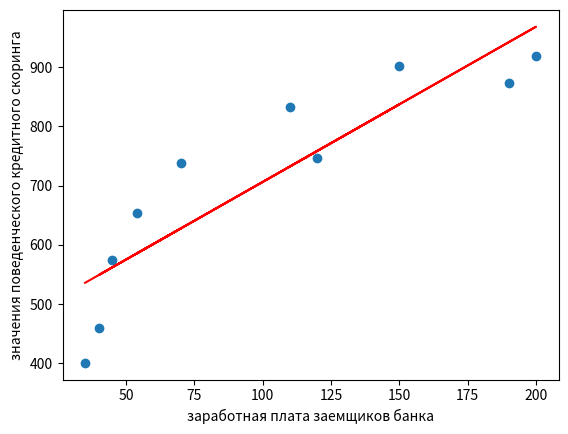

Recreate this plot in Python.
# 1. Даны значения величины заработной платы заемщиков банка (zp) и значения их
# поведенческого кредитного скоринга (ks):
# zp = [35, 45, 190, 200, 40, 70, 54, 150, 120, 110],
# ks = [401, 574, 874, 919, 459, 739, 653, 902, 746, 832].
# Используя математические операции, посчитать коэффициенты линейной регрессии,
# приняв за X заработную плату (то есть, zp - признак), а за y - значения
# скорингового балла (то есть, ks - целевая переменная). Произвести расчет как
# с использованием intercept, так и без.
import numpy as np
from matplotlib import pyplot as plt

x1 = np.array([35, 45, 190, 200, 40, 70, 54, 150, 120, 110], dtype=np.float64)
y1 = np.array([401, 574, 874, 919, 459, 739, 653, 902, 746, 832], dtype=np.float64)

# коэффициент линейной регрессии с помощью формул для парной регрессии
b1 = (np.mean(x1 * y1) - np.mean(x1) * np.mean(y1)) / (np.mean(x1 ** 2) - np.mean(x1) ** 2)
b0 = np.mean(y1) - b1 * np.mean(x1)
print(f'модель регрессии решение 1: y = {b0} + {b1} * x')

plt.scatter(x1, y1)
plt.plot(x1, b1 * x1 + b0, color='red')
plt.xlabel('заработная плата заемщиков банка')
plt.ylabel('значения поведенческого кредитного скоринга')
plt.show()

# метод наименьших квадратов
x2 = x1.reshape(-1, 1)
ones = np.ones((x2.shape[0], 1))
x2 = np.hstack((ones, x2))
y2 = y1.reshape(-1, 1)

XTX = x2.T.dot(x2)
det = np.linalg.det(XTX)

XTX_inv = np.linalg.inv(XTX)
c = XTX_inv.dot(x2.T).dot(y2)
print(f'модель регрессии решение 2: y = {c[0][0]} + {c[1][0]} * x')
